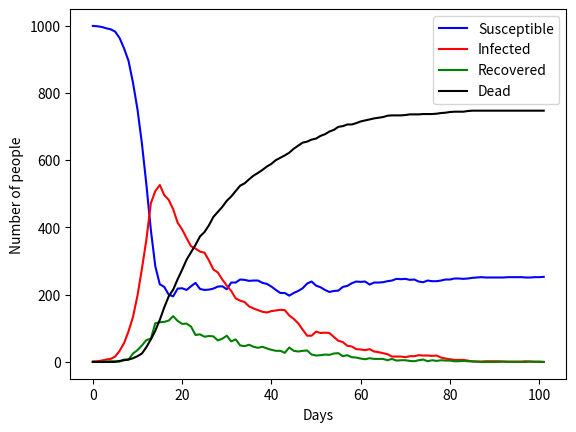
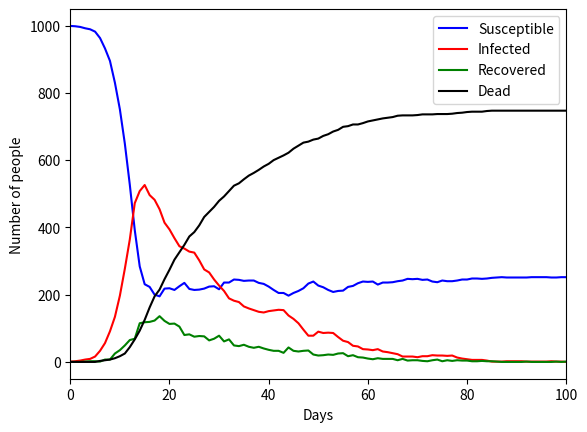

The matplotlib source for these figures, in order:
# Initialization
import numpy as np
import matplotlib.pyplot as plt
import scipy.stats as stats

n = 1000

# Vector of states
states = np.repeat("S",n)
states[0] = "I"

# Probabilities of entering different states
prob_S_I = 0.95
prob_I_R = 0.2
prob_R_S = 0.8
prob_I_D = 0.06

n_S = np.array([len(np.where(states == "S")[0])])
n_I = np.array([len(np.where(states == "I")[0])])
n_R = np.array([len(np.where(states == "R")[0])])
n_D = np.array([len(np.where(states == "D")[0])])


while "I" in states or "R" in states:
    
    # Get positions of S, I, R
    S_index = np.where(states == "S")[0]
    I_index = np.where(states == "I")[0]
    R_index = np.where(states == "R")[0]

    # Update susceptible
    prob_S_I_t = prob_S_I * len(I_index)/n
    states[S_index] = np.random.choice(np.array(["S","I"]),p = np.array([1-prob_S_I_t, prob_S_I_t]), size = len(S_index))


    # Update infected
    states[I_index] = np.random.choice(np.array(["I", "R", "D"]),p = np.array([1-prob_I_R - prob_I_D, prob_I_R, prob_I_D]), size = len(I_index))


    # Update recovered
    states[R_index] = np.random.choice(np.array(["R", "S"]),p = np.array([1-prob_R_S, prob_R_S]), size = len(R_index))

    
    n_S = np.concatenate([n_S, np.array([len(np.where(states == "S")[0])])])
    n_I = np.concatenate([n_I, np.array([len(np.where(states == "I")[0])])])
    n_R = np.concatenate([n_R, np.array([len(np.where(states == "R")[0])])])
    n_D = np.concatenate([n_D, np.array([len(np.where(states == "D")[0])])])

plt.figure()
plt.plot(n_S, "-b", label = "Susceptible")
plt.plot(n_I, "-r", label = "Infected")
plt.plot(n_R, "-g", label = "Recovered")
plt.plot(n_D, "-0", label = "Dead")
plt.ylabel("Number of people")
plt.xlabel("Days")
plt.legend()
plt.show()

plt.figure()
plt.plot(n_S, "-b", label = "Susceptible")
plt.plot(n_I, "-r", label = "Infected")
plt.plot(n_R, "-g", label = "Recovered")
plt.plot(n_D, "-0", label = "Dead")
plt.ylabel("Number of people")
plt.xlabel("Days")
plt.xlim(0,100)
plt.legend()
plt.show()

print("Maximum number of infected: ", max(n_I))
print("Number of dead individuals after ended epedemic: ", n_D[-1])

